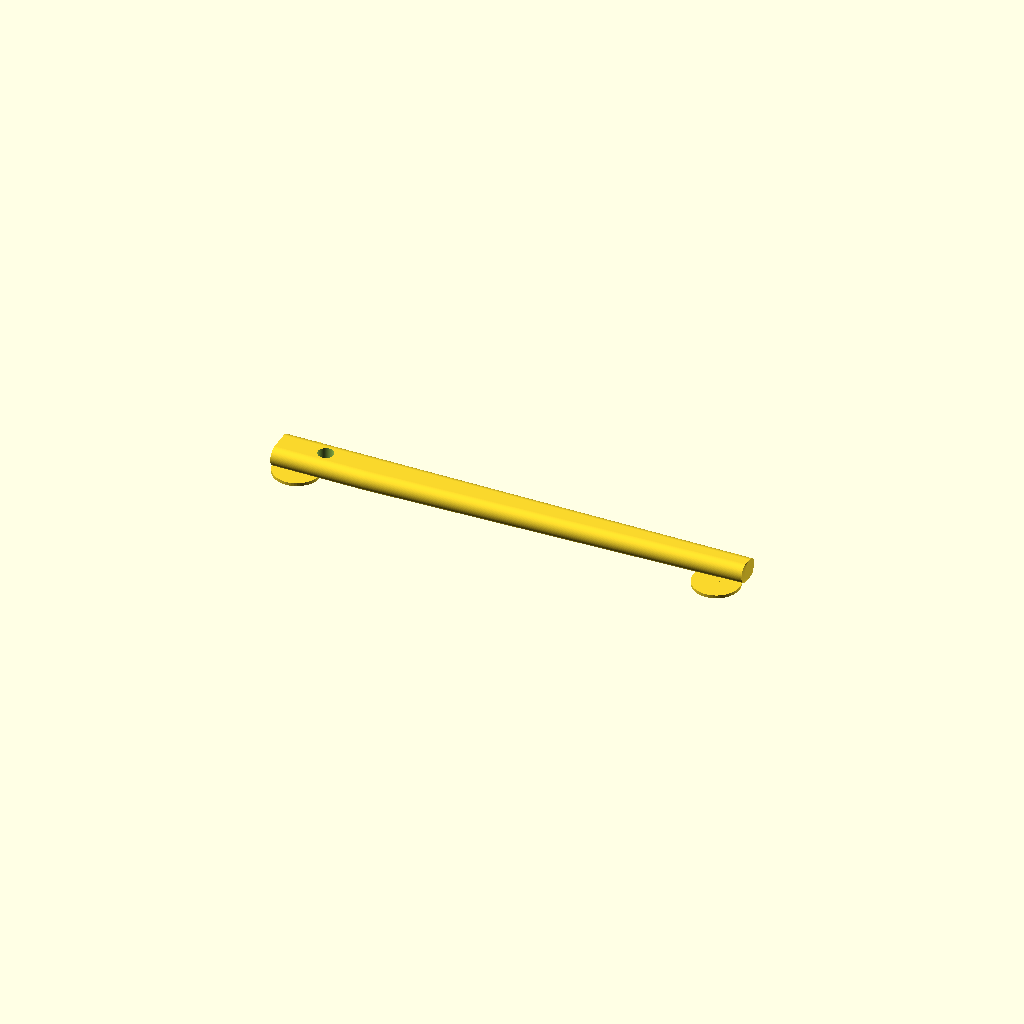
Cell 1 — every parameter at its default value.
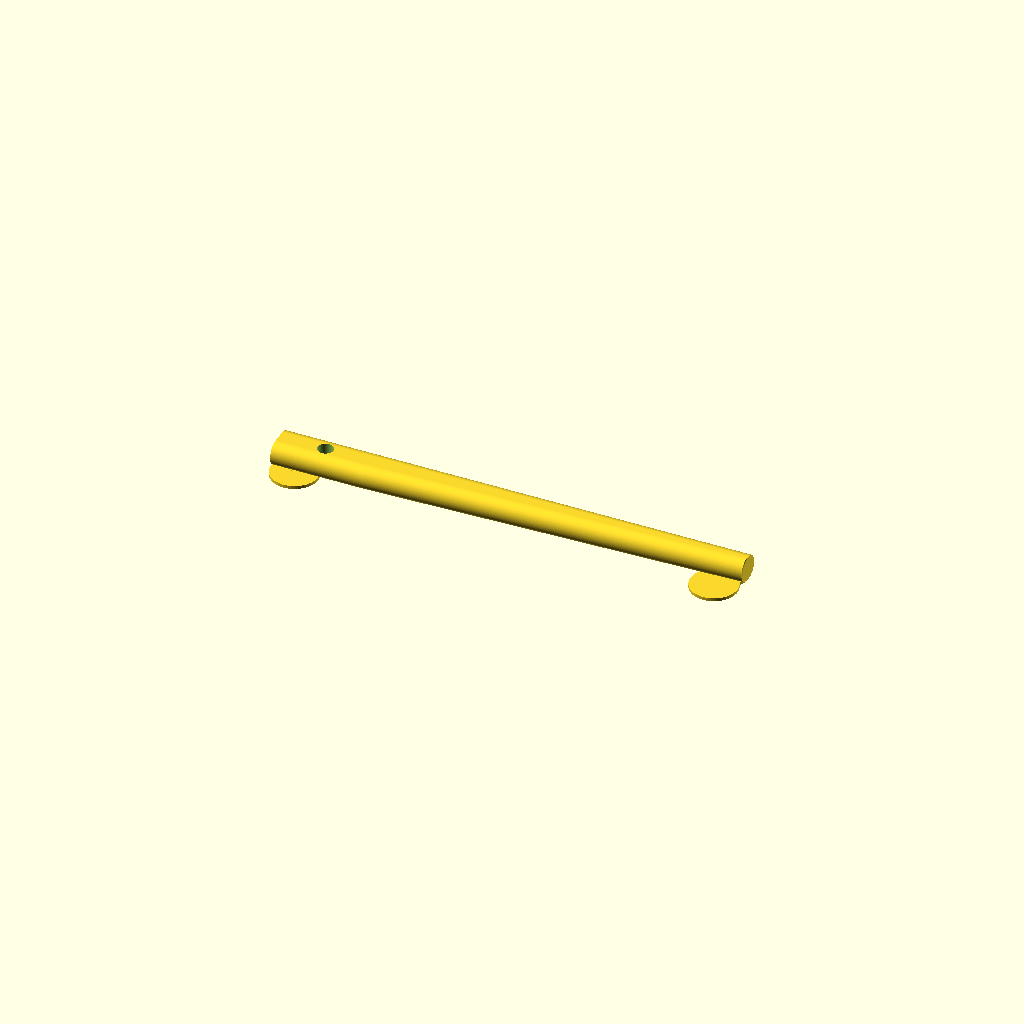
Cell 2: Wedgewidth = 7.9 (everything else at default).
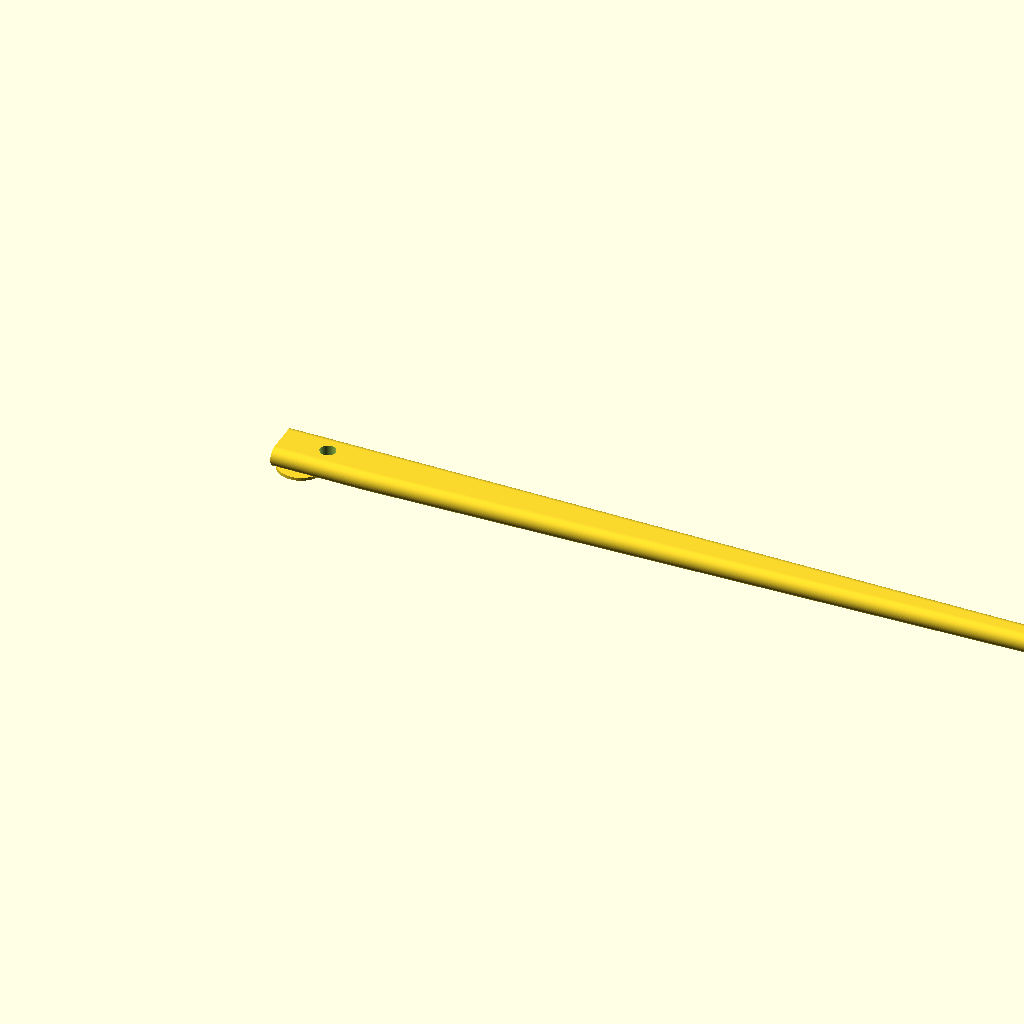
Cell 3: Wedgelenght = 300 (everything else at default).
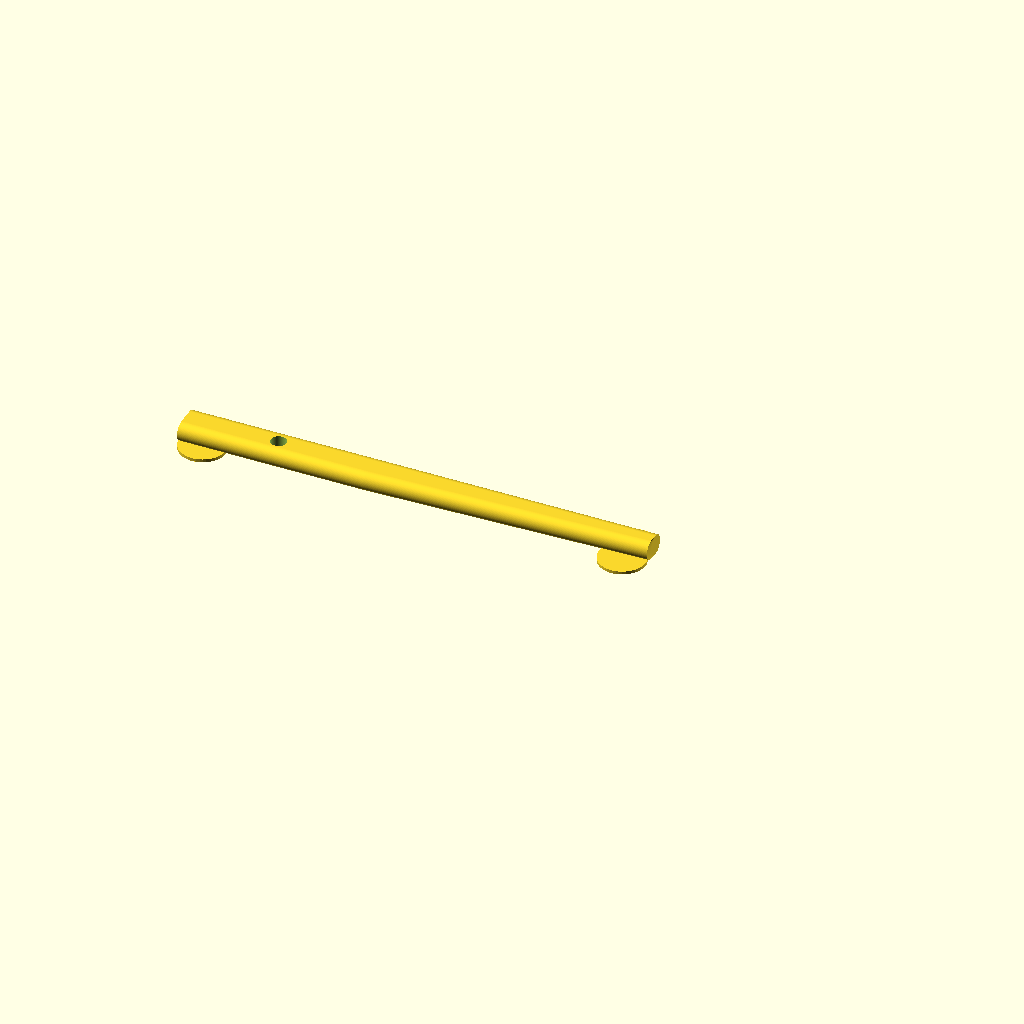
Cell 4 — Wedgeshaft set to 60, the other parameters unchanged.
One fixed orthographic camera (rotation 55°, 0°, 25°; colour scheme Cornfield) for every cell.
Source of the model, scadFiles/1019684/1613945.scad:
////////////////////////////////////////////////

///////wedge for removing MT tapers//////

/*author:Rudiger Vanden Driessche

ruudoleo@skynet.be

date:10/09/2015

ABS   print with 100% innfill



about tapers:

http://www.beautifuliron.com/mttaper.htm

Had to replace the head of my drilling machine, but the taper was lodged after 20 years nonuse. 

*/

/*//parameters//////*/

/* [Wedge]*/

Wedgelenght=150;

Wedgeshaft=30;

Wedgewidth=6.3;//[5.2:MT1,6.3:MT2,7.9:MT3,11.9:MT4,15.9:MT5]

Rounding=true;

Hole=5;

taperw=10;

lenghtpercent=50;

slopepercent=4;

/* [Antiwarpears]*/

eardia=15;

earh=1;

/* [Hidden]*/

safety=0.1;



space=taperw-Wedgewidth;

slope=Wedgelenght-Wedgeshaft;

a1=space-(lenghtpercent/100*slope*slopepercent/100);

a2=space+(1-lenghtpercent/100)*slope*slopepercent/100;

angle=slopepercent/100*45;

echo(a1,a2);



difference(){

hull(){

    

    //shaft

    translate([0,Wedgewidth/2,Wedgewidth/2]){

rotate(-90,[0,1,0]){

cylinder(d=Wedgewidth,h=Wedgeshaft,$fn=100);

}//end rotate

}//end translate





//straight end

translate([slope,Wedgewidth/2+a2,Wedgewidth/2]){

rotate(-90,[0,1,0]){

cylinder(d=Wedgewidth,h=Wedgeshaft+slope,$fn=100);

 }//end rotate

}//end translate 

//sloped end

rotate(angle,[0,0,1]){

translate([0,Wedgewidth/2,Wedgewidth/2]){

    rotate(90,[0,1,0]){

      cylinder(d=Wedgewidth,h=slope,,$fn=100);

    }//end rotate

    }//end translate

}//end rotate



}//end hull

//bore

translate([-Wedgeshaft/2,Wedgewidth/2+a2/2,-safety/2])

    cylinder(d=Hole,h=Wedgewidth+safety,$fn=100);

}//end difference

//ears

translate([0.5*Wedgelenght-Wedgeshaft,a2,0.5*earh]) {

  antiwarpears(eardia,earh,Wedgelenght-eardia,0.5*eardia);



}//end translate

module antiwarpears(dia,h,xd,yd){

	for(x=[-1,1], y=[-1,1]) 

       {

		translate([xd/2*x,yd/2*y,0]) 

            cylinder(d=dia,h=1,center=true,$fn=50);

       }//end for

   }//end module
Parameter table extracted from the source (name, type, default, range or options):
Wedgelenght: number, default 150
Wedgeshaft: number, default 30
Wedgewidth: number, default 6.3, options 5.2, 6.3, 7.9, 11.9, 15.9
Rounding: bool, default true
Hole: number, default 5
taperw: number, default 10
lenghtpercent: number, default 50
slopepercent: number, default 4
eardia: number, default 15
earh: number, default 1
